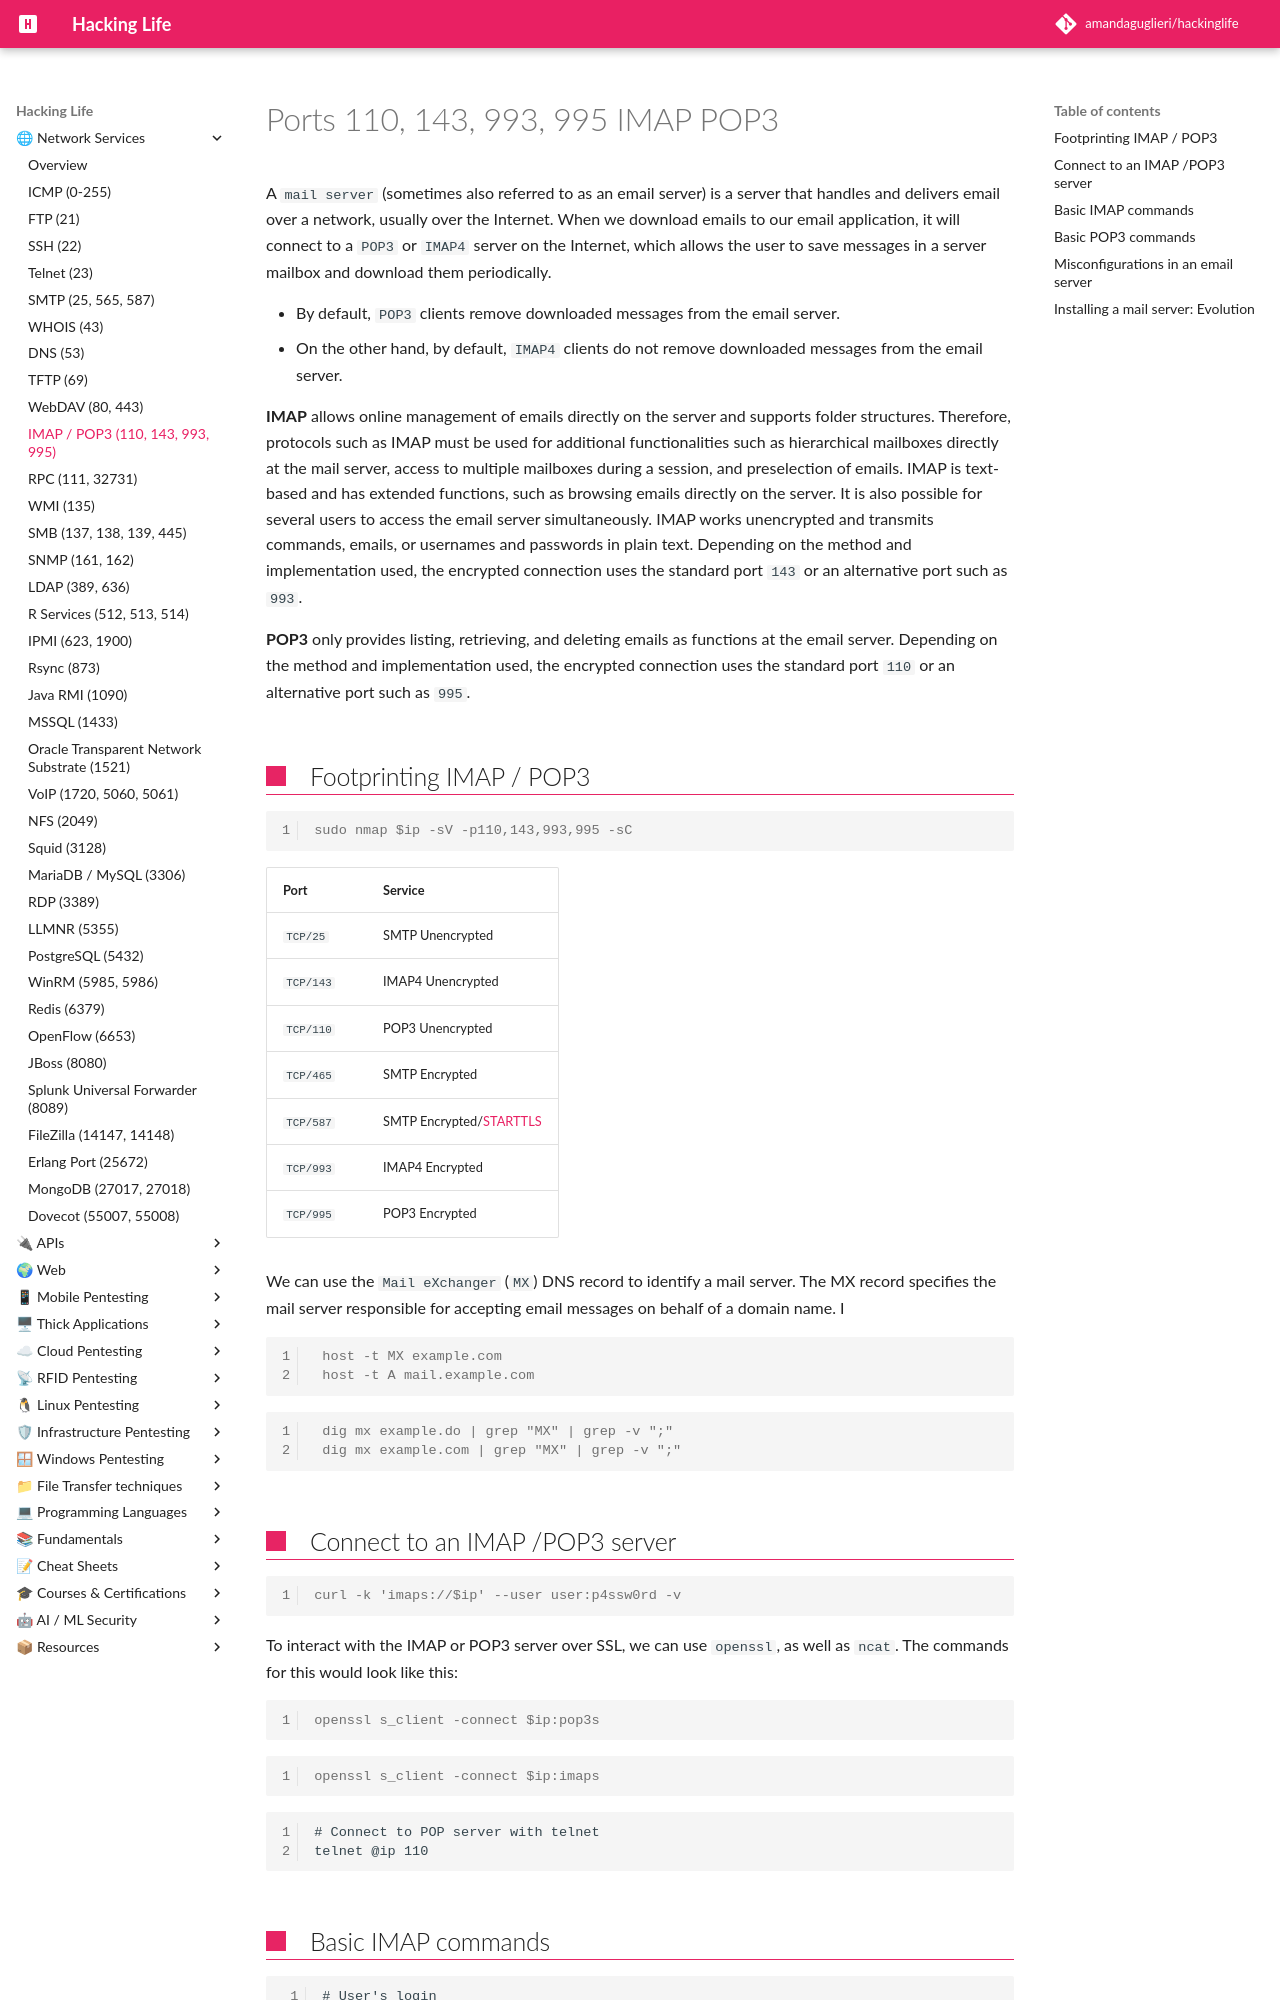

repository: amandaguglieri/hackinglife · page: 110-143-993-995-imap-pop3/index.html · generator: mkdocs

---
title: Ports 110,143,993, 995 IMAP POP3
author: amandaguglieri
draft: false
TableOfContents: true
tags:
  - port 110
  - port 143
  - port 993
  - port 995
  - imap
  - pop3
---
# Ports 110, 143, 993, 995 IMAP POP3

A `mail server` (sometimes also referred to as an email server) is a server that handles and delivers email over a network, usually over the Internet. When we download emails to our email application, it will connect to a `POP3` or `IMAP4` server on the Internet, which allows the user to save messages in a server mailbox and download them periodically.

- By default, `POP3` clients remove downloaded messages from the email server.
- On the other hand, by default, `IMAP4` clients do not remove downloaded messages from the email server.

**IMAP** allows online management of emails directly on the server and supports folder structures. Therefore, protocols such as IMAP must be used for additional functionalities such as hierarchical mailboxes directly at the mail server, access to multiple mailboxes during a session, and preselection of emails. IMAP is text-based and has extended functions, such as browsing emails directly on the server. It is also possible for several users to access the email server simultaneously. IMAP works unencrypted and transmits commands, emails, or usernames and passwords in plain text. Depending on the method and implementation used, the encrypted connection uses the standard port `143` or an alternative port such as `993`.

**POP3** only provides listing, retrieving, and deleting emails as functions at the email server. Depending on the method and implementation used, the encrypted connection uses the standard port `110` or an alternative port such as `995`.

## Footprinting IMAP / POP3

```shell-session
sudo nmap $ip -sV -p110,143,993,995 -sC
```

|**Port**|**Service**|
|---|---|
|`TCP/25`|SMTP Unencrypted|
|`TCP/143`|IMAP4 Unencrypted|
|`TCP/110`|POP3 Unencrypted|
|`TCP/465`|SMTP Encrypted|
|`TCP/587`|SMTP Encrypted/[STARTTLS](https://en.wikipedia.org/wiki/Opportunistic_TLS)|
|`TCP/993`|IMAP4 Encrypted|
|`TCP/995`|POP3 Encrypted|


We can use the `Mail eXchanger` (`MX`) DNS record to identify a mail server. The MX record specifies the mail server responsible for accepting email messages on behalf of a domain name. I

```shell-session
 host -t MX example.com
 host -t A mail.example.com
```


```shell-session
 dig mx example.do | grep "MX" | grep -v ";"
 dig mx example.com | grep "MX" | grep -v ";"
```
